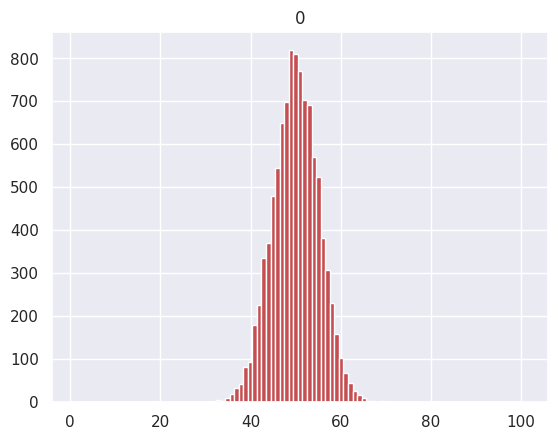

Recreate this plot in Python. (Note: this script raises an exception after producing the figure.)
import pandas as pd
from matplotlib import pyplot as plt
import seaborn as sns
import numpy as np
import random
from scipy.stats import norm
sns.set(font=['Meiryo','Yu Gothic','Hiragino Maru Gothic Pro'])

#ゴルトンボードをシミュレーション　stepsが釘の数、countがボールの数
def galton(steps,count):
    data=[]
    for j in range(count):
        position=50
        for i in range(steps):
            p=random.random()
            if p<0.5:
                position+=0.5
            else:
                position-=0.5
        position=round(position)
        data.append(position)
    data=np.array(data)
    data=data.T
    df=pd.DataFrame(data)
    bins=np.linspace(1,steps+1,steps)
    df.hist(bins=bins,align='mid',color='r',label='galton')
    return df


count=10000
steps=100
gal=galton(steps=steps,count=count)
print(gal.value_counts())


mu=float(gal.mean())
sigma=float(gal.std())
print(mu,sigma)


x=np.linspace(1,steps+1,10000)
ideal_data=10000*norm.pdf(x=x,loc=mu,scale=sigma)
plt.plot(x,ideal_data,label='正規分布')
plt.xlabel('玉の位置')
plt.ylabel('玉の個数')
plt.legend()
plt.show()

